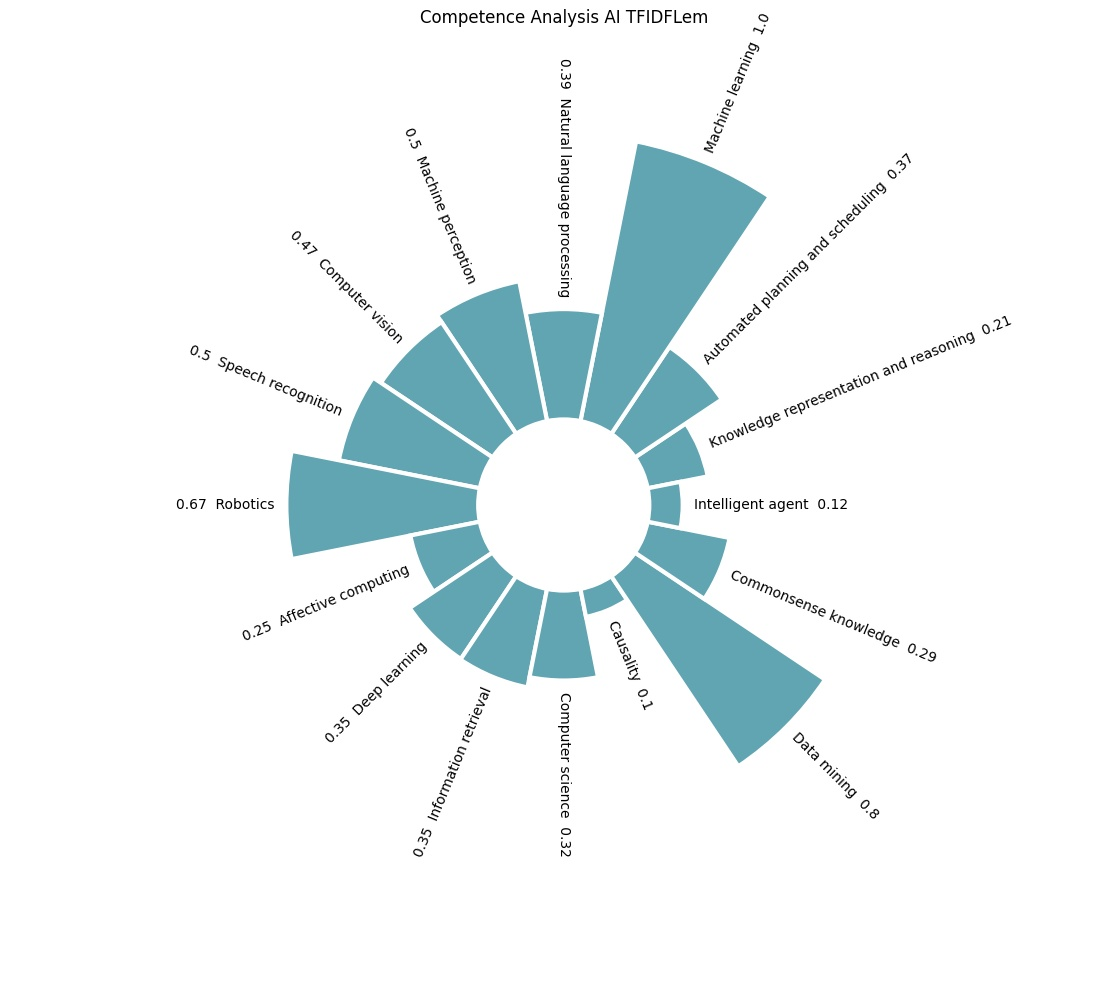

Source data for this figure (header and first rows):
, Competence_Name, Competence_ID, Value
0, Knowledge representation and reasoning, CAI_01, 0.21
1, Automated planning and scheduling, CAI_02, 0.37
2, Machine learning, CAI_03, 1.00
3, Natural language processing, CAI_04, 0.39
4, Machine perception, CAI_05, 0.50
5, Computer vision, CAI_06, 0.47
6, Speech recognition, CAI_07, 0.50
7, Robotics, CAI_08, 0.67
8, Affective computing, CAI_09, 0.25
9, Deep learning, CAI_10, 0.35
10, Information retrieval, CAI_11, 0.35
11, Computer science, CAI_12, 0.32
12, Causality, CAI_13, 0.10
13, Data mining, CAI_14, 0.80
14, Commonsense knowledge, CAI_15, 0.29
15, Intelligent agent, CAI_16, 0.12
